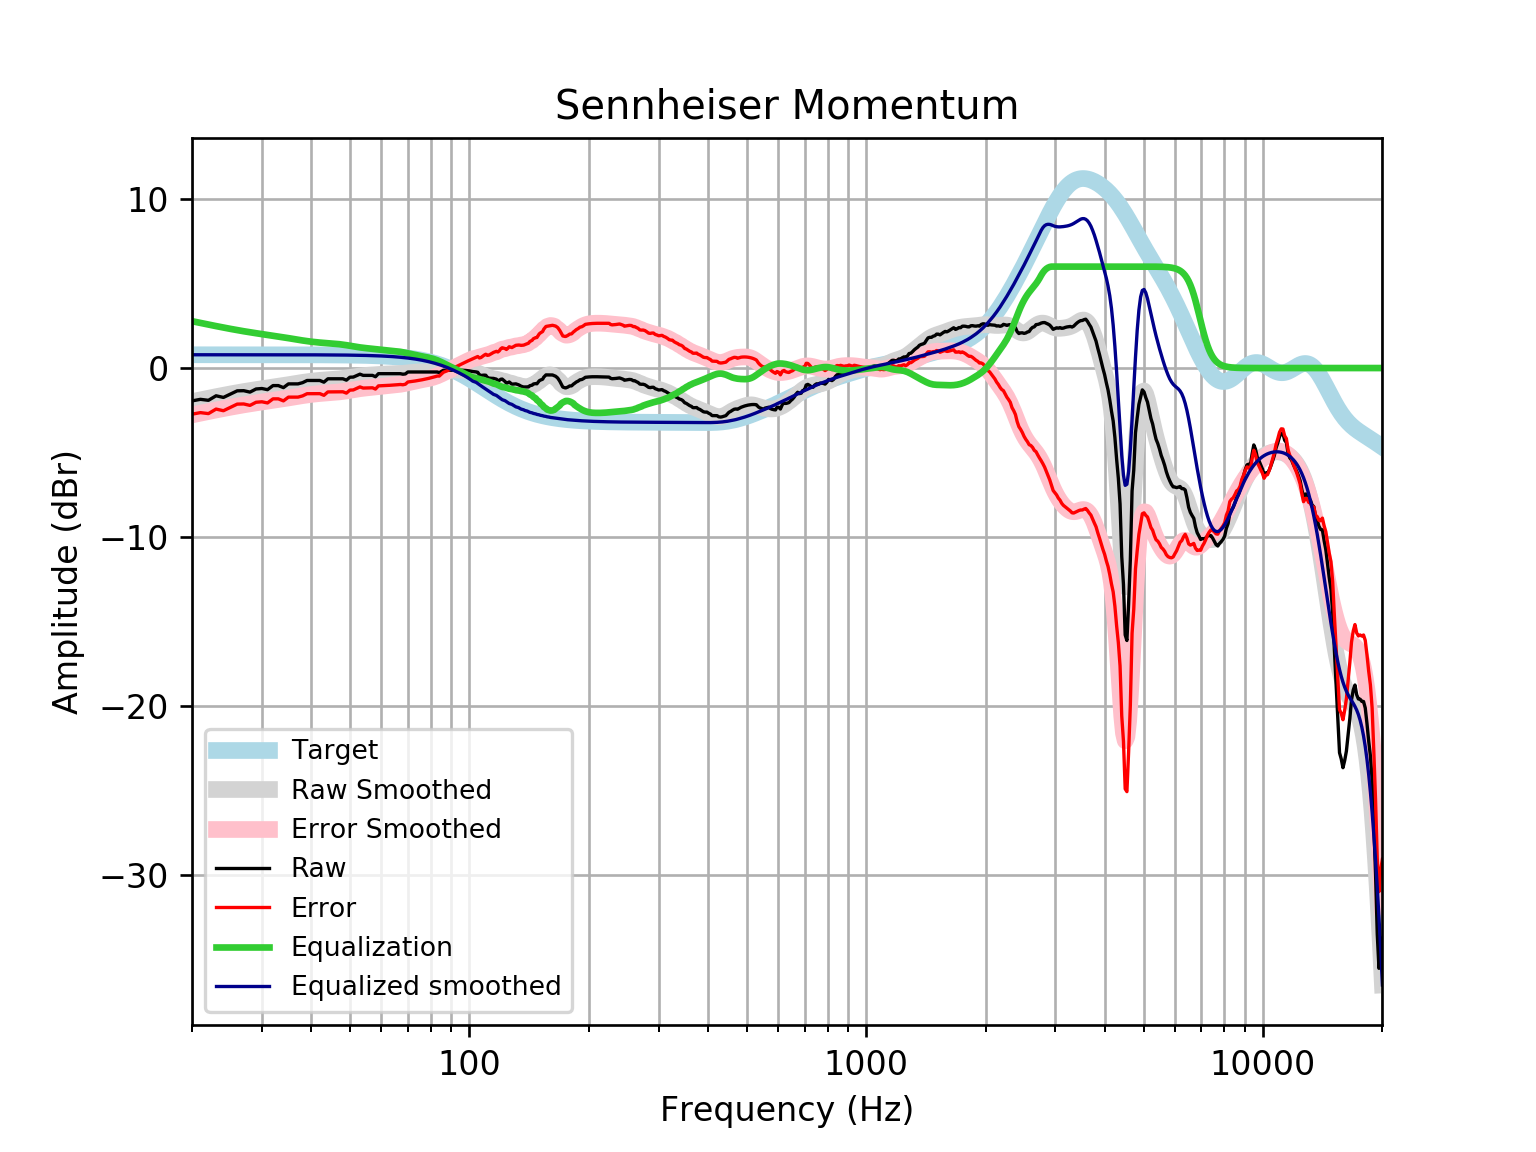

Source data for this figure (header and first rows):
frequency, raw, error, smoothed, error_smoothed, equalization, equalized_raw, equalized_smoothed, target
20, -1.942, -2.728, -1.985, -2.771, 2.771, 0.8292, 0.7859, 0.7859
21, -1.851, -2.636, -1.883, -2.668, 2.668, 0.8179, 0.7859, 0.7859
22, -1.909, -2.694, -1.786, -2.572, 2.572, 0.6631, 0.7859, 0.7858
23, -1.64, -2.426, -1.695, -2.481, 2.481, 0.8403, 0.7858, 0.7858
24, -1.738, -2.524, -1.61, -2.396, 2.396, 0.6576, 0.7858, 0.7858
25, -1.54, -2.326, -1.531, -2.317, 2.317, 0.7769, 0.7857, 0.7857
26, -1.347, -2.133, -1.458, -2.244, 2.244, 0.8968, 0.7857, 0.7857
27, -1.339, -2.124, -1.391, -2.177, 2.177, 0.8383, 0.7856, 0.7856
28, -1.423, -2.209, -1.331, -2.116, 2.116, 0.6927, 0.7855, 0.7855
29, -1.238, -2.023, -1.275, -2.06, 2.06, 0.8223, 0.7854, 0.7854
30, -1.21, -1.995, -1.224, -2.009, 2.009, 0.7985, 0.7852, 0.7852
31, -1.278, -2.063, -1.175, -1.96, 1.96, 0.6816, 0.785, 0.785
32, -1.037, -1.822, -1.128, -1.912, 1.912, 0.8754, 0.7848, 0.7848
33, -1.037, -1.821, -1.08, -1.865, 1.865, 0.828, 0.7846, 0.7846
34, -1.158, -1.942, -1.033, -1.817, 1.817, 0.6593, 0.7843, 0.7843
35, -0.9364, -1.72, -0.9846, -1.769, 1.769, 0.8322, 0.7839, 0.7839
36, -0.9364, -1.72, -0.9369, -1.72, 1.72, 0.7841, 0.7835, 0.7835
37, -0.9364, -1.719, -0.8909, -1.674, 1.674, 0.7375, 0.783, 0.783
38, -0.8635, -1.646, -0.8479, -1.63, 1.63, 0.7669, 0.7824, 0.7824
39, -0.7352, -1.517, -0.8094, -1.591, 1.591, 0.856, 0.7818, 0.7818
40, -0.7352, -1.516, -0.7763, -1.557, 1.557, 0.8221, 0.781, 0.781
41, -0.7352, -1.515, -0.7489, -1.529, 1.529, 0.7938, 0.7801, 0.7801
42, -0.7352, -1.514, -0.7267, -1.506, 1.506, 0.7706, 0.7791, 0.7791
43, -0.8358, -1.614, -0.7087, -1.487, 1.487, 0.6508, 0.778, 0.7779
44, -0.6346, -1.411, -0.6929, -1.47, 1.47, 0.8349, 0.7766, 0.7766
45, -0.6346, -1.41, -0.6775, -1.453, 1.453, 0.818, 0.7752, 0.7751
46, -0.6346, -1.408, -0.6601, -1.434, 1.434, 0.799, 0.7735, 0.7734
47, -0.6346, -1.406, -0.6394, -1.411, 1.411, 0.7763, 0.7715, 0.7715
48, -0.6346, -1.404, -0.6143, -1.384, 1.384, 0.7491, 0.7694, 0.7694
49, -0.7151, -1.482, -0.5853, -1.352, 1.352, 0.6372, 0.767, 0.767
50, -0.5409, -1.305, -0.5539, -1.318, 1.318, 0.7772, 0.7643, 0.7642
51, -0.5341, -1.295, -0.5222, -1.283, 1.283, 0.7493, 0.7612, 0.7612
52, -0.4495, -1.207, -0.4926, -1.25, 1.25, 0.8009, 0.7579, 0.7578
53, -0.362, -1.116, -0.467, -1.221, 1.221, 0.859, 0.7541, 0.7541
54, -0.4335, -1.183, -0.4462, -1.196, 1.196, 0.7626, 0.7499, 0.7499
55, -0.4335, -1.179, -0.4298, -1.175, 1.175, 0.7416, 0.7453, 0.7453
56, -0.4335, -1.174, -0.4165, -1.157, 1.157, 0.7232, 0.7402, 0.7401
57, -0.4335, -1.168, -0.4045, -1.139, 1.139, 0.7056, 0.7345, 0.7345
58, -0.5139, -1.242, -0.3927, -1.121, 1.121, 0.607, 0.7283, 0.7283
59, -0.3329, -1.054, -0.3804, -1.102, 1.102, 0.7689, 0.7215, 0.7215
60, -0.3329, -1.047, -0.3681, -1.082, 1.082, 0.7492, 0.714, 0.714
61, -0.3329, -1.039, -0.3569, -1.063, 1.063, 0.7298, 0.7058, 0.7058
62, -0.3329, -1.03, -0.3477, -1.045, 1.045, 0.7117, 0.6969, 0.6969
63, -0.3329, -1.02, -0.3412, -1.028, 1.028, 0.6954, 0.6871, 0.6871
64, -0.3329, -1.009, -0.3368, -1.013, 1.013, 0.6804, 0.6765, 0.6765
65, -0.3329, -0.9979, -0.3332, -0.9982, 0.9982, 0.6653, 0.665, 0.665
66, -0.3329, -0.9854, -0.3286, -0.9811, 0.9811, 0.6482, 0.6525, 0.6525
67, -0.3329, -0.9719, -0.3214, -0.9604, 0.9604, 0.6275, 0.639, 0.639
68, -0.3642, -0.9886, -0.3108, -0.9352, 0.9352, 0.5711, 0.6244, 0.6244
69, -0.3476, -0.9563, -0.2969, -0.9056, 0.9056, 0.558, 0.6087, 0.6087
70, -0.2323, -0.8241, -0.281, -0.8728, 0.8728, 0.6404, 0.5918, 0.5918
71, -0.2323, -0.806, -0.2647, -0.8383, 0.8383, 0.606, 0.5736, 0.5736
72, -0.2323, -0.7865, -0.25, -0.8042, 0.8042, 0.5718, 0.5541, 0.5541
73, -0.2323, -0.7656, -0.2385, -0.7718, 0.7718, 0.5395, 0.5333, 0.5333
74, -0.2323, -0.7434, -0.231, -0.742, 0.742, 0.5097, 0.511, 0.511
75, -0.2323, -0.7196, -0.2276, -0.7149, 0.7149, 0.4826, 0.4873, 0.4873
76, -0.2323, -0.6944, -0.2277, -0.6897, 0.6897, 0.4574, 0.462, 0.4621
77, -0.2323, -0.6676, -0.2302, -0.6654, 0.6654, 0.4331, 0.4352, 0.4353
78, -0.2323, -0.6392, -0.2338, -0.6406, 0.6406, 0.4083, 0.4068, 0.4068
79, -0.2324, -0.6092, -0.237, -0.6137, 0.6137, 0.3813, 0.3767, 0.3768
... 553 more rows
